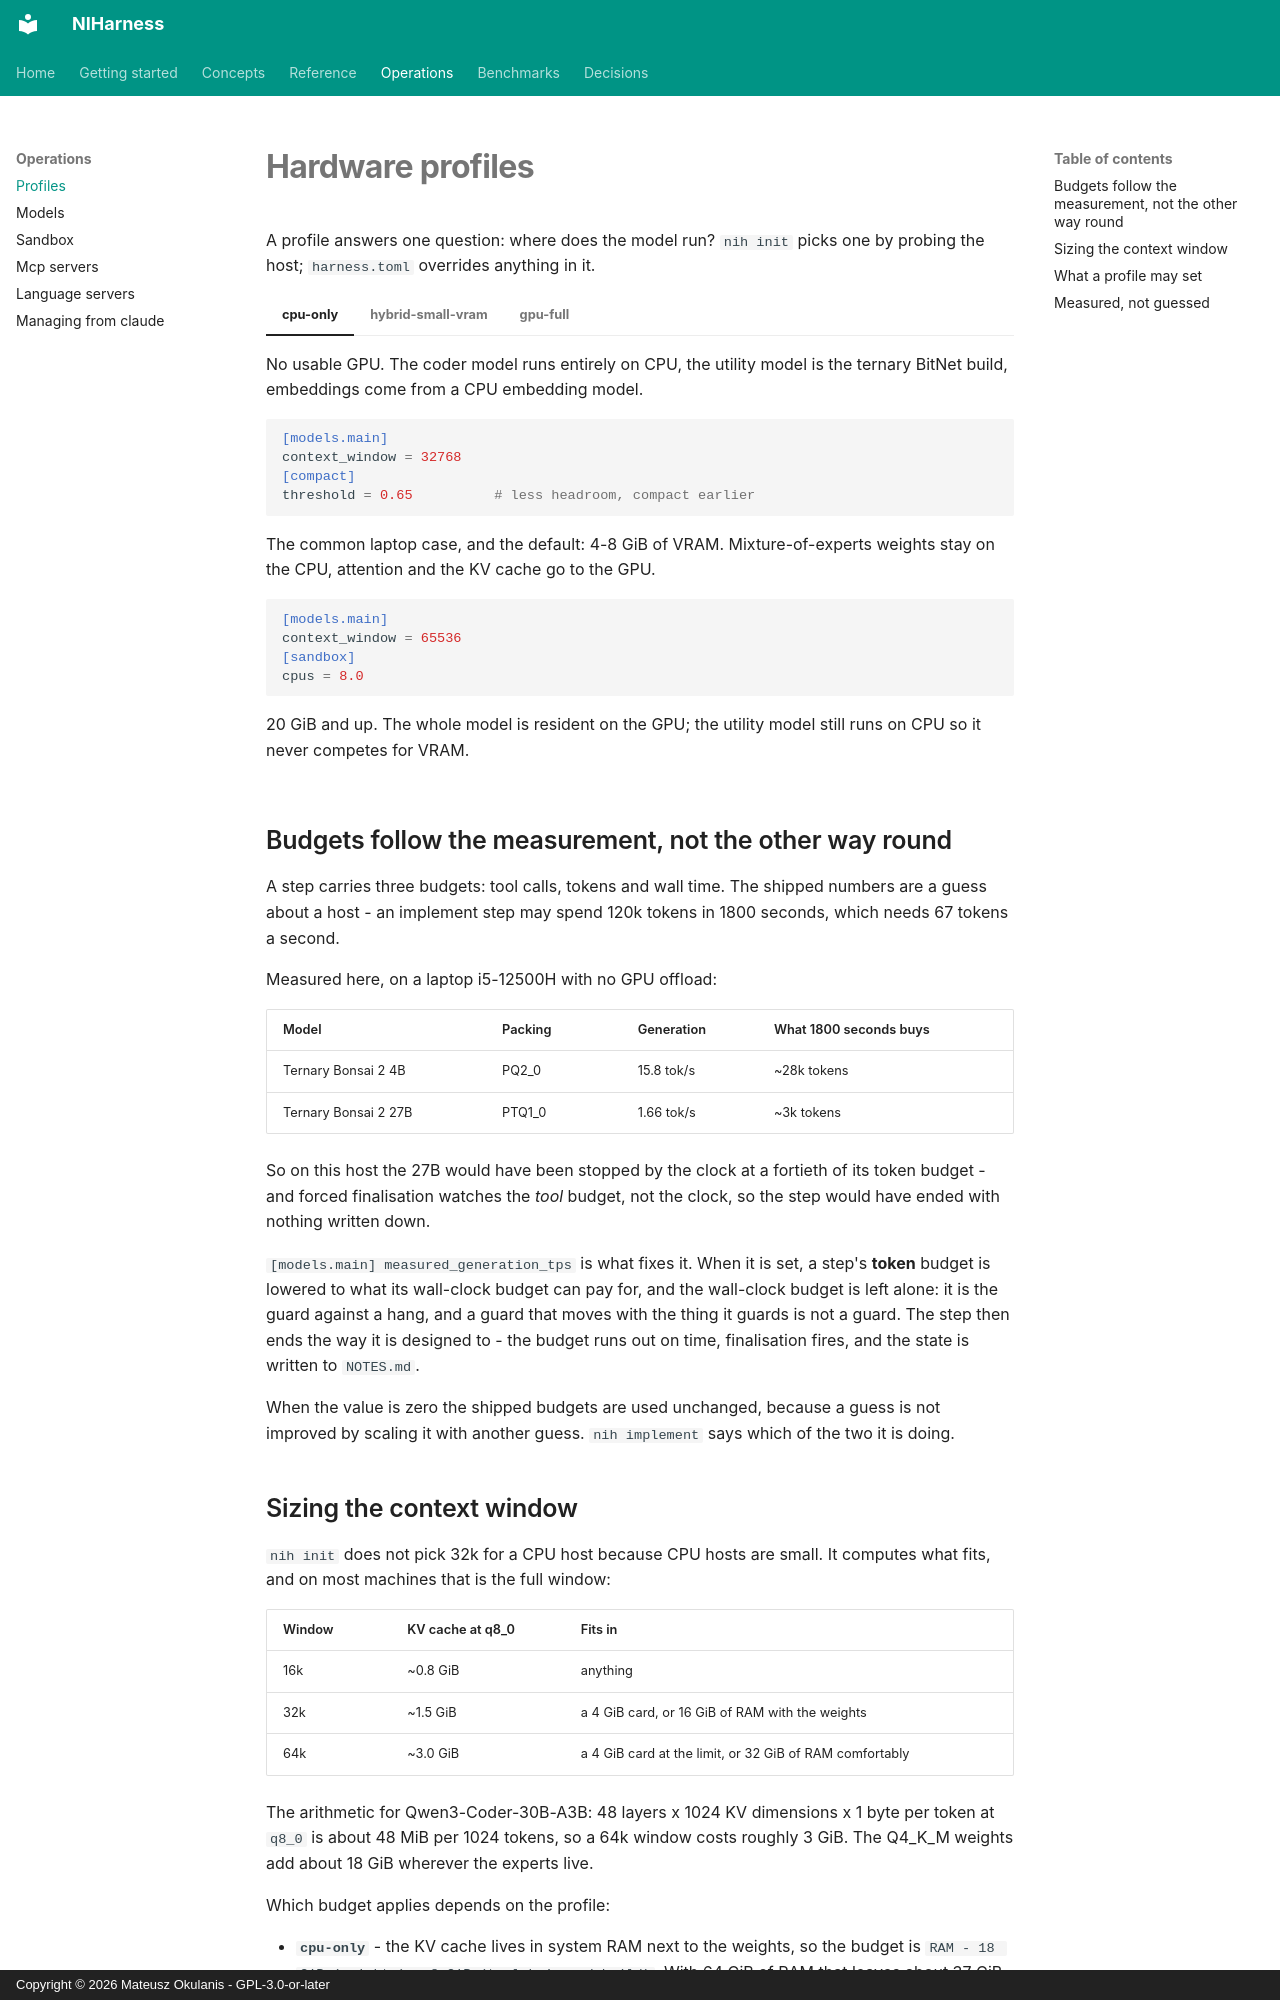

repository: FPGArtktic/NIHarness · page: operations/profiles/index.html · generator: mkdocs · copyright: Copyright © 2026 Mateusz Okulanis - GPL-3.0-or-later

<!--
SPDX-FileCopyrightText: 2026 Mateusz Okulanis
SPDX-License-Identifier: GPL-3.0-or-later
-->

# Hardware profiles

A profile answers one question: where does the model run? `nih init` picks one
by probing the host; `harness.toml` overrides anything in it.

=== "cpu-only"

    No usable GPU. The coder model runs entirely on CPU, the utility model is
    the ternary BitNet build, embeddings come from a CPU embedding model.

    ```toml
    [models.main]
    context_window = 32768
    [compact]
    threshold = 0.65          # less headroom, compact earlier
    ```

=== "hybrid-small-vram"

    The common laptop case, and the default: 4-8 GiB of VRAM. Mixture-of-experts
    weights stay on the CPU, attention and the KV cache go to the GPU.

    ```toml
    [models.main]
    context_window = 65536
    [sandbox]
    cpus = 8.0
    ```

=== "gpu-full"

    20 GiB and up. The whole model is resident on the GPU; the utility model
    still runs on CPU so it never competes for VRAM.

## Budgets follow the measurement, not the other way round

A step carries three budgets: tool calls, tokens and wall time. The shipped
numbers are a guess about a host - an implement step may spend 120k tokens in
1800 seconds, which needs 67 tokens a second.

Measured here, on a laptop i5-12500H with no GPU offload:

| Model | Packing | Generation | What 1800 seconds buys |
|---|---|---|---|
| Ternary Bonsai 2 4B | PQ2_0 | 15.8 tok/s | ~28k tokens |
| Ternary Bonsai 2 27B | PTQ1_0 | 1.66 tok/s | ~3k tokens |

So on this host the 27B would have been stopped by the clock at a fortieth of
its token budget - and forced finalisation watches the *tool* budget, not the
clock, so the step would have ended with nothing written down.

`[models.main] measured_generation_tps` is what fixes it. When it is set, a
step's **token** budget is lowered to what its wall-clock budget can pay for,
and the wall-clock budget is left alone: it is the guard against a hang, and a
guard that moves with the thing it guards is not a guard. The step then ends
the way it is designed to - the budget runs out on time, finalisation fires,
and the state is written to `NOTES.md`.

When the value is zero the shipped budgets are used unchanged, because a guess
is not improved by scaling it with another guess. `nih implement` says which of
the two it is doing.
